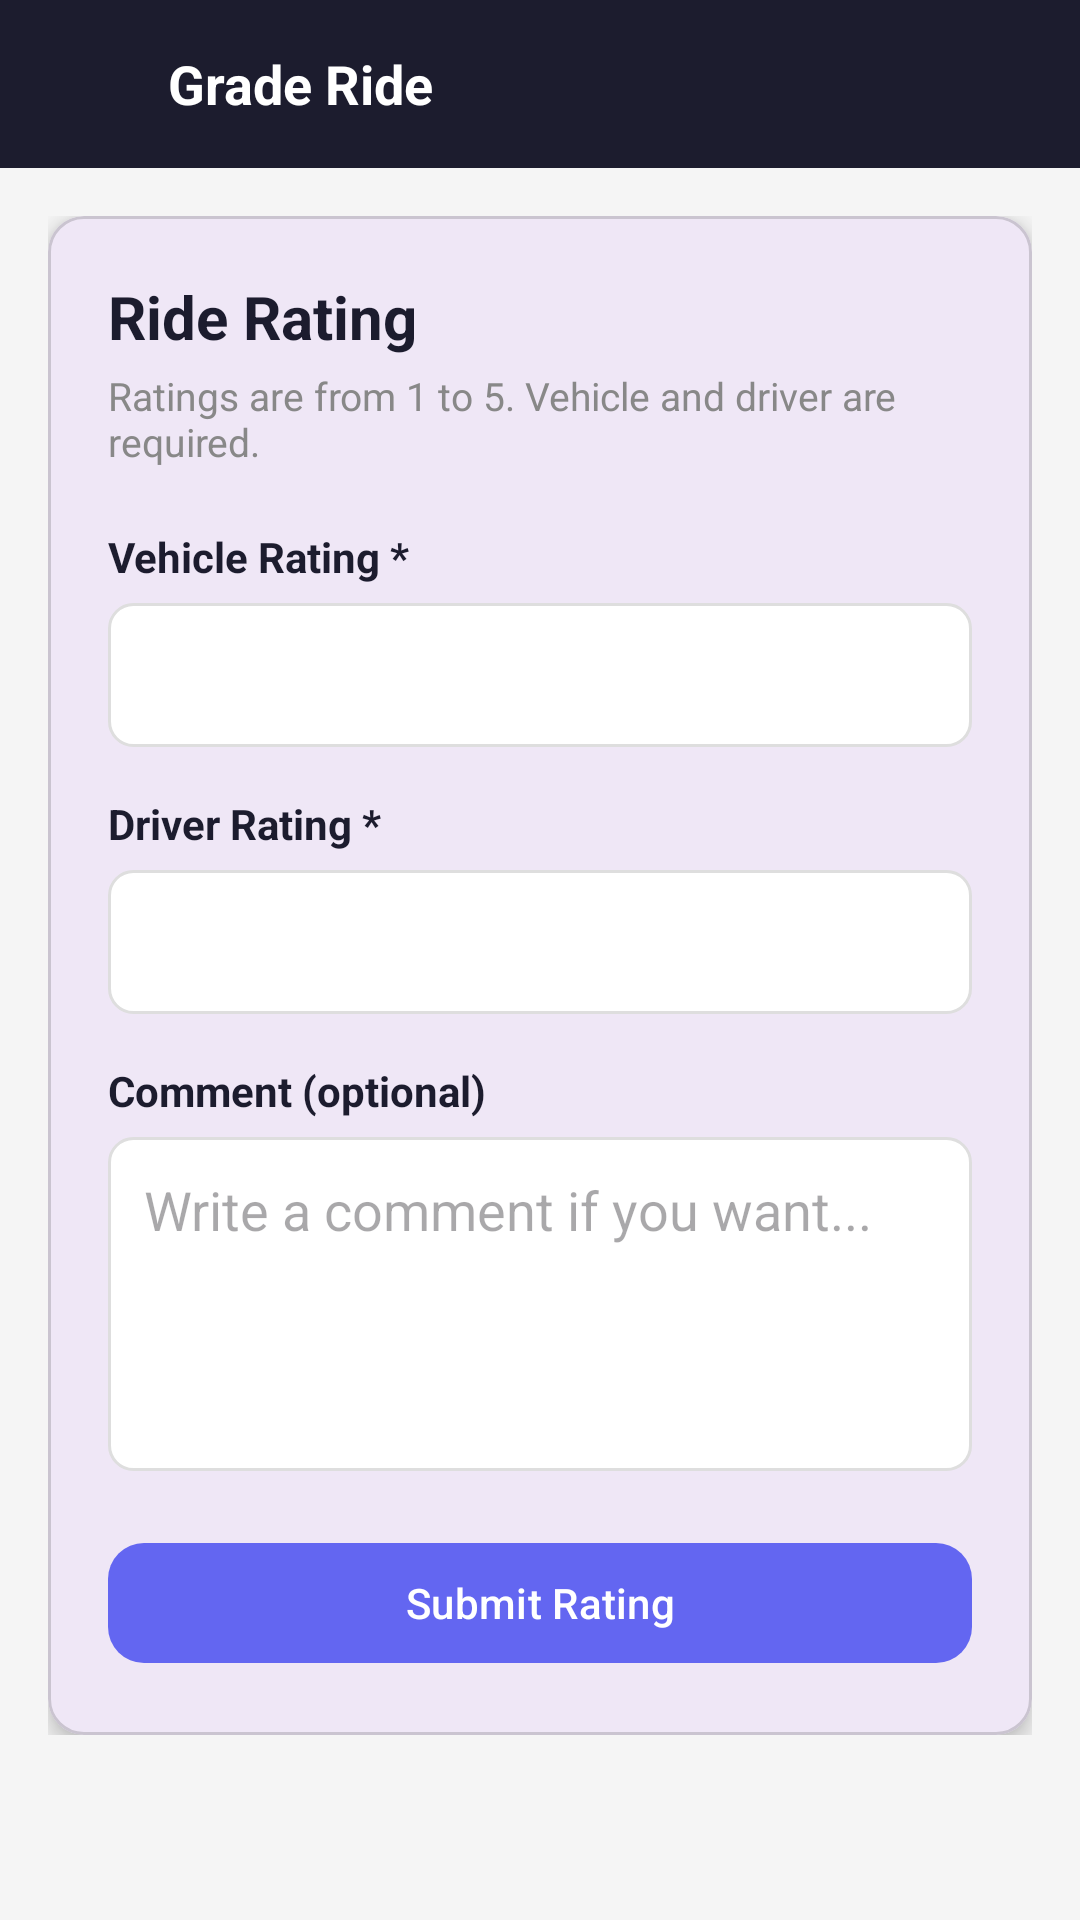

Reconstruct the res/layout file that produces this screen, plus the resources it refers to.
<!-- AndroidManifest.xml: application theme Theme.Nuvola -->
<!-- res/layout/activity_grade_ride.xml -->
<?xml version="1.0" encoding="utf-8"?>
<androidx.constraintlayout.widget.ConstraintLayout
    xmlns:android="http://schemas.android.com/apk/res/android"
    xmlns:app="http://schemas.android.com/apk/res-auto"
    android:layout_width="match_parent"
    android:layout_height="match_parent"
    android:background="#F5F5F5">

    <androidx.appcompat.widget.Toolbar
        android:id="@+id/toolbar"
        android:layout_width="0dp"
        android:layout_height="56dp"
        android:background="#1C1C2E"
        app:layout_constraintTop_toTopOf="parent"
        app:layout_constraintStart_toStartOf="parent"
        app:layout_constraintEnd_toEndOf="parent">

        <ImageView
            android:id="@+id/btnBack"
            android:layout_width="40dp"
            android:layout_height="40dp"
            android:src="@drawable/ic_arrow_back"
            android:padding="8dp"
            android:layout_marginStart="4dp"
            android:contentDescription="Back" />

        <TextView
            android:layout_width="wrap_content"
            android:layout_height="wrap_content"
            android:text="Grade Ride"
            android:textColor="#FFFFFF"
            android:textSize="18sp"
            android:textStyle="bold"
            android:layout_marginStart="12dp" />

    </androidx.appcompat.widget.Toolbar>

    <androidx.core.widget.NestedScrollView
        android:layout_width="0dp"
        android:layout_height="0dp"
        app:layout_constraintTop_toBottomOf="@id/toolbar"
        app:layout_constraintBottom_toBottomOf="parent"
        app:layout_constraintStart_toStartOf="parent"
        app:layout_constraintEnd_toEndOf="parent">

        <LinearLayout
            android:layout_width="match_parent"
            android:layout_height="wrap_content"
            android:orientation="vertical"
            android:padding="16dp">

            <com.google.android.material.card.MaterialCardView
                android:layout_width="match_parent"
                android:layout_height="wrap_content"
                app:cardCornerRadius="12dp"
                app:cardElevation="4dp">

                <LinearLayout
                    android:layout_width="match_parent"
                    android:layout_height="wrap_content"
                    android:orientation="vertical"
                    android:padding="20dp">

                    <TextView
                        android:layout_width="wrap_content"
                        android:layout_height="wrap_content"
                        android:text="Ride Rating"
                        android:textSize="20sp"
                        android:textStyle="bold"
                        android:textColor="#1C1C2E"
                        android:layout_marginBottom="4dp" />

                    <TextView
                        android:layout_width="wrap_content"
                        android:layout_height="wrap_content"
                        android:text="Ratings are from 1 to 5. Vehicle and driver are required."
                        android:textSize="13sp"
                        android:textColor="#888888"
                        android:layout_marginBottom="20dp" />

                    
                    <TextView
                        android:layout_width="wrap_content"
                        android:layout_height="wrap_content"
                        android:text="Vehicle Rating *"
                        android:textSize="14sp"
                        android:textColor="#1C1C2E"
                        android:textStyle="bold"
                        android:layout_marginBottom="6dp" />

                    <Spinner
                        android:id="@+id/spinnerVehicleRating"
                        android:layout_width="match_parent"
                        android:layout_height="48dp"
                        android:background="@drawable/bg_input"
                        android:paddingStart="12dp"
                        android:paddingEnd="12dp"
                        android:layout_marginBottom="16dp" />

                    
                    <TextView
                        android:layout_width="wrap_content"
                        android:layout_height="wrap_content"
                        android:text="Driver Rating *"
                        android:textSize="14sp"
                        android:textColor="#1C1C2E"
                        android:textStyle="bold"
                        android:layout_marginBottom="6dp" />

                    <Spinner
                        android:id="@+id/spinnerDriverRating"
                        android:layout_width="match_parent"
                        android:layout_height="48dp"
                        android:background="@drawable/bg_input"
                        android:paddingStart="12dp"
                        android:paddingEnd="12dp"
                        android:layout_marginBottom="16dp" />

                    
                    <TextView
                        android:layout_width="wrap_content"
                        android:layout_height="wrap_content"
                        android:text="Comment (optional)"
                        android:textSize="14sp"
                        android:textColor="#1C1C2E"
                        android:textStyle="bold"
                        android:layout_marginBottom="6dp" />

                    <EditText
                        android:id="@+id/etComment"
                        android:layout_width="match_parent"
                        android:layout_height="wrap_content"
                        android:minLines="4"
                        android:gravity="top"
                        android:hint="Write a comment if you want..."
                        android:background="@drawable/bg_input"
                        android:padding="12dp"
                        android:inputType="textMultiLine"
                        android:layout_marginBottom="20dp" />

                    
                    <TextView
                        android:id="@+id/tvError"
                        android:layout_width="match_parent"
                        android:layout_height="wrap_content"
                        android:textColor="#D32F2F"
                        android:textSize="13sp"
                        android:layout_marginBottom="8dp"
                        android:visibility="gone" />

                    
                    <TextView
                        android:id="@+id/tvSuccess"
                        android:layout_width="match_parent"
                        android:layout_height="wrap_content"
                        android:textColor="#22c55e"
                        android:textSize="13sp"
                        android:layout_marginBottom="8dp"
                        android:visibility="gone" />

                    
                    <com.google.android.material.button.MaterialButton
                        android:id="@+id/btnSubmit"
                        android:layout_width="match_parent"
                        android:layout_height="wrap_content"
                        android:text="Submit Rating"
                        android:textColor="#FFFFFF"
                        app:backgroundTint="#6366f1"
                        app:cornerRadius="12dp" />

                </LinearLayout>
            </com.google.android.material.card.MaterialCardView>

        </LinearLayout>
    </androidx.core.widget.NestedScrollView>

</androidx.constraintlayout.widget.ConstraintLayout>
<!-- resources referenced by this layout -->
<resources>
  <!-- drawable bg_input (drawable) -->
  <?xml version="1.0" encoding="utf-8"?>
  <shape xmlns:android="http://schemas.android.com/apk/res/android">
      <solid android:color="@android:color/white" />
      <corners android:radius="8dp" />
      <stroke
          android:width="1dp"
          android:color="@color/input_border" />
  </shape>
  <style name="Theme.Nuvola" parent="Base.Theme.Nuvola" />
  <color name="input_border">#DEDEDE</color>
  <style name="Base.Theme.Nuvola" parent="Theme.Material3.DayNight.NoActionBar">
          <item name="android:backgroundDimEnabled">true</item>
          <item name="android:backgroundDimAmount">0.6</item>
      </style>
</resources>
